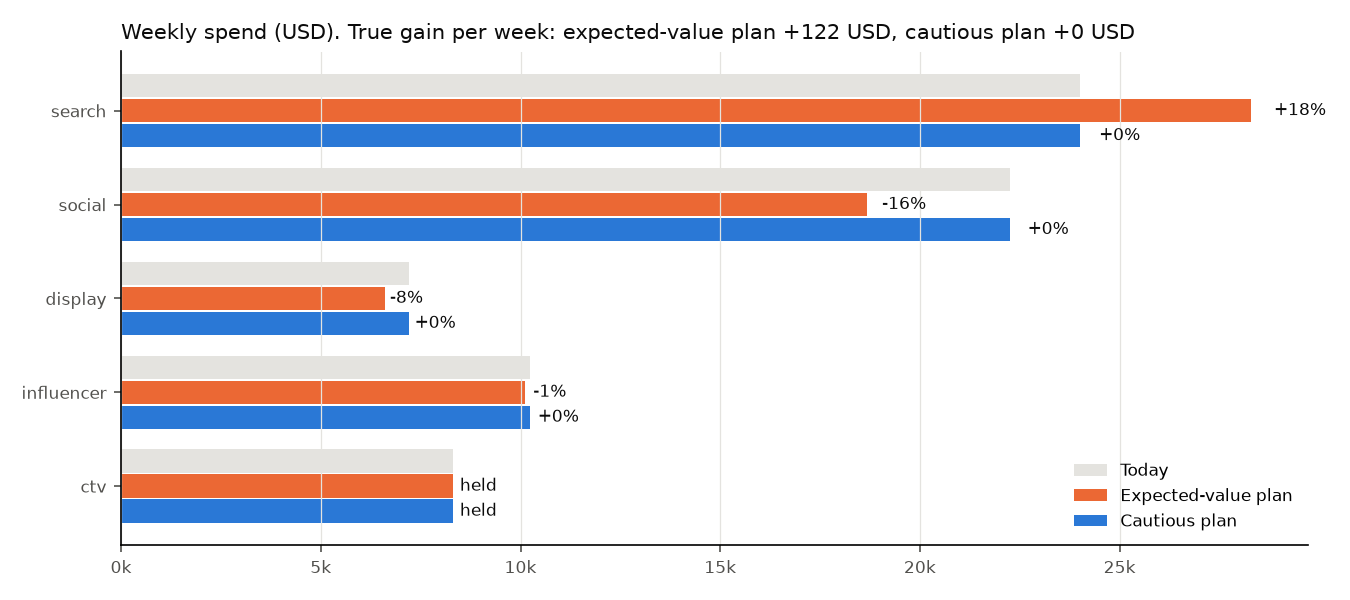

The table this chart was drawn from, first rows:
, current_spend, expected_value, expected_value, cautious, cautious
, , planned_spend, change_%, planned_spend, change_%
channel, , , , , 
search, 24006, 28298, 17.9, 24006, 0.0
social, 22252, 18679, -16.1, 22252, 0.0
display, 7206, 6600, -8.4, 7206, 0.0
influencer, 10229, 10117, -1.1, 10229, 0.0
ctv, 8317, 8317, 0.0, 8317, 0.0
